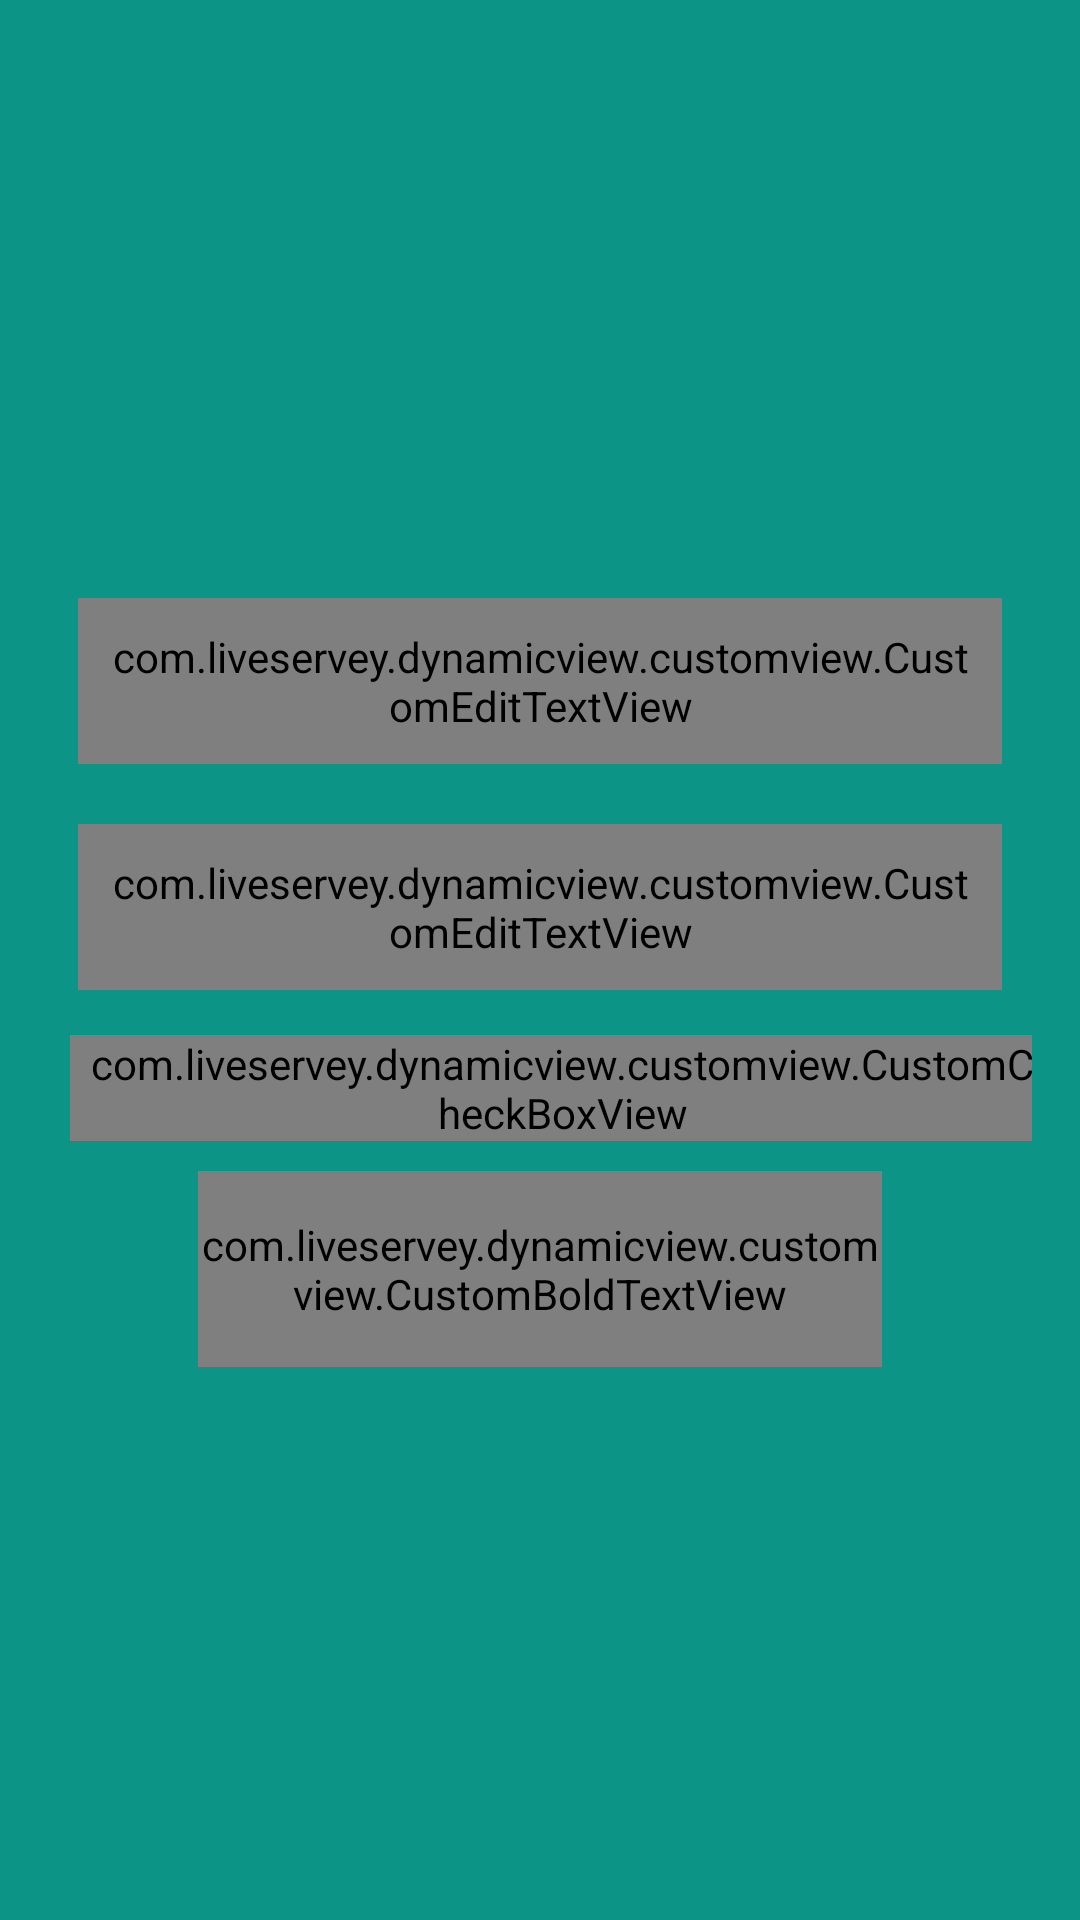

Reconstruct the res/layout file that produces this screen, plus the resources it refers to.
<!-- AndroidManifest.xml: application theme AppTheme -->
<!-- res/layout/activity_login.xml -->
<?xml version="1.0" encoding="utf-8"?>
<layout
    xmlns:android="http://schemas.android.com/apk/res/android">
    <data>
        <variable
            name="viewModel"
            type="com.liveservey.ui.login.LoginViewModel"/>
    </data>
    <LinearLayout
        xmlns:tools="http://schemas.android.com/tools"
        android:layout_width="match_parent"
        android:layout_height="match_parent"
        android:gravity="center"
        android:orientation="vertical"
        android:paddingLeft="@dimen/activity_horizontal_margin"
        android:paddingTop="@dimen/activity_vertical_margin"
        android:paddingRight="@dimen/activity_horizontal_margin"
        android:paddingBottom="@dimen/activity_vertical_margin"
        tools:context=".ui.login.LoginActivity"
        android:background="@color/colorPrimary">


        <android.support.design.widget.TextInputLayout
            android:layout_width="match_parent"
            android:layout_height="wrap_content"
            android:padding="@dimen/dp_10">

            <com.liveservey.dynamicview.customview.CustomEditTextView
                android:id="@+id/et_email"
                android:layout_width="match_parent"
                android:layout_height="wrap_content"
                android:hint="@string/prompt_email"
                android:layout_marginTop="@dimen/dp_5"
                android:text="@={viewModel.userEmail}"
                android:imeOptions="actionNext"
                android:padding="@dimen/dp_10"
                android:background="@drawable/bg_rounded_stroke"
                android:inputType="textEmailAddress"
                android:maxLines="1"
                android:singleLine="true"/>

        </android.support.design.widget.TextInputLayout>

        <android.support.design.widget.TextInputLayout
            android:layout_width="match_parent"
            android:layout_height="wrap_content"
            android:padding="@dimen/dp_10">

            <com.liveservey.dynamicview.customview.CustomEditTextView
                android:id="@+id/et_password"
                android:layout_width="match_parent"
                android:layout_height="wrap_content"
                android:padding="@dimen/dp_10"
                android:hint="@string/prompt_password"
                android:imeActionId="6"
                android:text="@={viewModel.userPassword}"
                android:imeOptions="actionDone"
                android:inputType="textPassword"
                android:maxLines="1"
                android:singleLine="true"
                android:background="@drawable/bg_rounded_stroke"/>

        </android.support.design.widget.TextInputLayout>

    <LinearLayout
        android:layout_width="match_parent"
        android:layout_height="wrap_content"
        android:layout_marginTop="@dimen/dp_5"
        android:layout_marginStart="@dimen/dp_5"
        android:orientation="horizontal">
        <com.liveservey.dynamicview.customview.CustomCheckBoxView

            android:id="@+id/checkBoxRememberMe"
            android:layout_width="0dp"
            android:layout_height="wrap_content"
            android:layout_weight="1"
            android:background="@null"
            android:button="@drawable/remember_selector"
            android:paddingLeft="@dimen/dp_5"
            android:paddingStart="@dimen/dp_5"
            android:text="@string/remember_me"
            android:textColor="@color/colorWhite"
            android:textSize="@dimen/sp_14"/>
    </LinearLayout>



        <com.liveservey.dynamicview.customview.CustomBoldTextView
            android:id="@+id/btn_login"
            android:layout_width="match_parent"
            android:layout_height="wrap_content"
            android:layout_marginTop="@dimen/dp_10"
            android:layout_marginStart="@dimen/dp_50"
            android:layout_marginEnd="@dimen/dp_50"
            android:background="@drawable/bg_black_ripple"
            android:gravity="center"
            android:paddingTop="@dimen/dp_15"
            android:paddingBottom="@dimen/dp_15"
            android:text="@string/signin"
            android:onClick="@{()->viewModel.login()}"
            android:textAllCaps="false"
            android:textColor="@color/colorWhite"
            android:textSize="@dimen/sp_18"/>

    </LinearLayout>
</layout>
<!-- resources referenced by this layout -->
<resources>
  <color name="colorPrimary">#0C9486</color>
  <color name="colorWhite">#FFFFFF</color>
  <dimen name="activity_horizontal_margin">16dp</dimen>
  <dimen name="activity_vertical_margin">16dp</dimen>
  <dimen name="dp_10">10dp</dimen>
  <dimen name="dp_15">15dp</dimen>
  <dimen name="dp_5">5dp</dimen>
  <dimen name="dp_50">50dp</dimen>
  <dimen name="sp_14">14sp</dimen>
  <dimen name="sp_18">18sp</dimen>
  <!-- drawable bg_black_ripple (drawable) -->
  <?xml version="1.0" encoding="utf-8"?>
  <ripple xmlns:android="http://schemas.android.com/apk/res/android"
      xmlns:tools="http://schemas.android.com/tools"
      android:color="@color/colorBlack"
      tools:ignore="NewApi">
      <item android:id="@android:id/mask">
          <shape android:shape="rectangle">
              <solid android:color="@color/colorBlack" />
              <corners android:radius="@dimen/dp_30" />
              <stroke
                  android:width="@dimen/dp_1"
                  android:color="@color/colorGrey"/>
          </shape>
      </item>
  
      <item android:id="@android:id/background">
          <shape android:shape="rectangle">
              <gradient
                  android:angle="90"
                  android:endColor="@color/colorText"
                  android:startColor="@color/colorText"
                  android:type="linear" />
              <corners
                  android:radius="@dimen/dp_30" />
  
              <stroke
                  android:width="@dimen/dp_1"
                  android:color="@color/colorGrey"/>
          </shape>
      </item>
  </ripple>
  <!-- drawable bg_rounded_stroke (drawable) -->
  <?xml version="1.0" encoding="utf-8"?>
  <shape
          android:shape="rectangle"
          xmlns:android="http://schemas.android.com/apk/res/android">
  <corners
          android:radius="@dimen/dp_10"/>
      <solid
          android:color="@color/colorWhite"/>
      <stroke
              android:width="@dimen/dp_1"
          android:color="@color/colorLightGrey"/>
  
  </shape>
  <!-- drawable remember_selector (drawable) -->
  <?xml version="1.0" encoding="utf-8"?>
  
  <selector xmlns:android="http://schemas.android.com/apk/res/android">
      <item android:drawable="@drawable/ic_check_box_blank" android:state_checked="false"/>
      <item android:drawable="@drawable/ic_check_box" android:state_checked="true"/>
      <item android:drawable="@drawable/ic_check_box"/>
      
  </selector>
  <string name="prompt_email">Email</string>
  <string name="prompt_password">Password</string>
  <string name="remember_me">Remember me?</string>
  <string name="signin">SignIn</string>
  <style name="AppTheme" parent="Theme.AppCompat.Light.NoActionBar">
          
          <item name="colorPrimary">@color/colorPrimary</item>
          <item name="colorPrimaryDark">@color/colorPrimaryDark</item>
          <item name="colorAccent">@color/colorAccent</item>
      </style>
  <color name="colorBlack">#000000</color>
  <dimen name="dp_30">30dp</dimen>
  <dimen name="dp_1">1dp</dimen>
  <color name="colorGrey">#808080</color>
  <color name="colorText">#202020</color>
  <color name="colorLightGrey">#E7E3E3</color>
  <color name="colorPrimaryDark">#00574B</color>
  <color name="colorAccent">#D81B60</color>
</resources>
